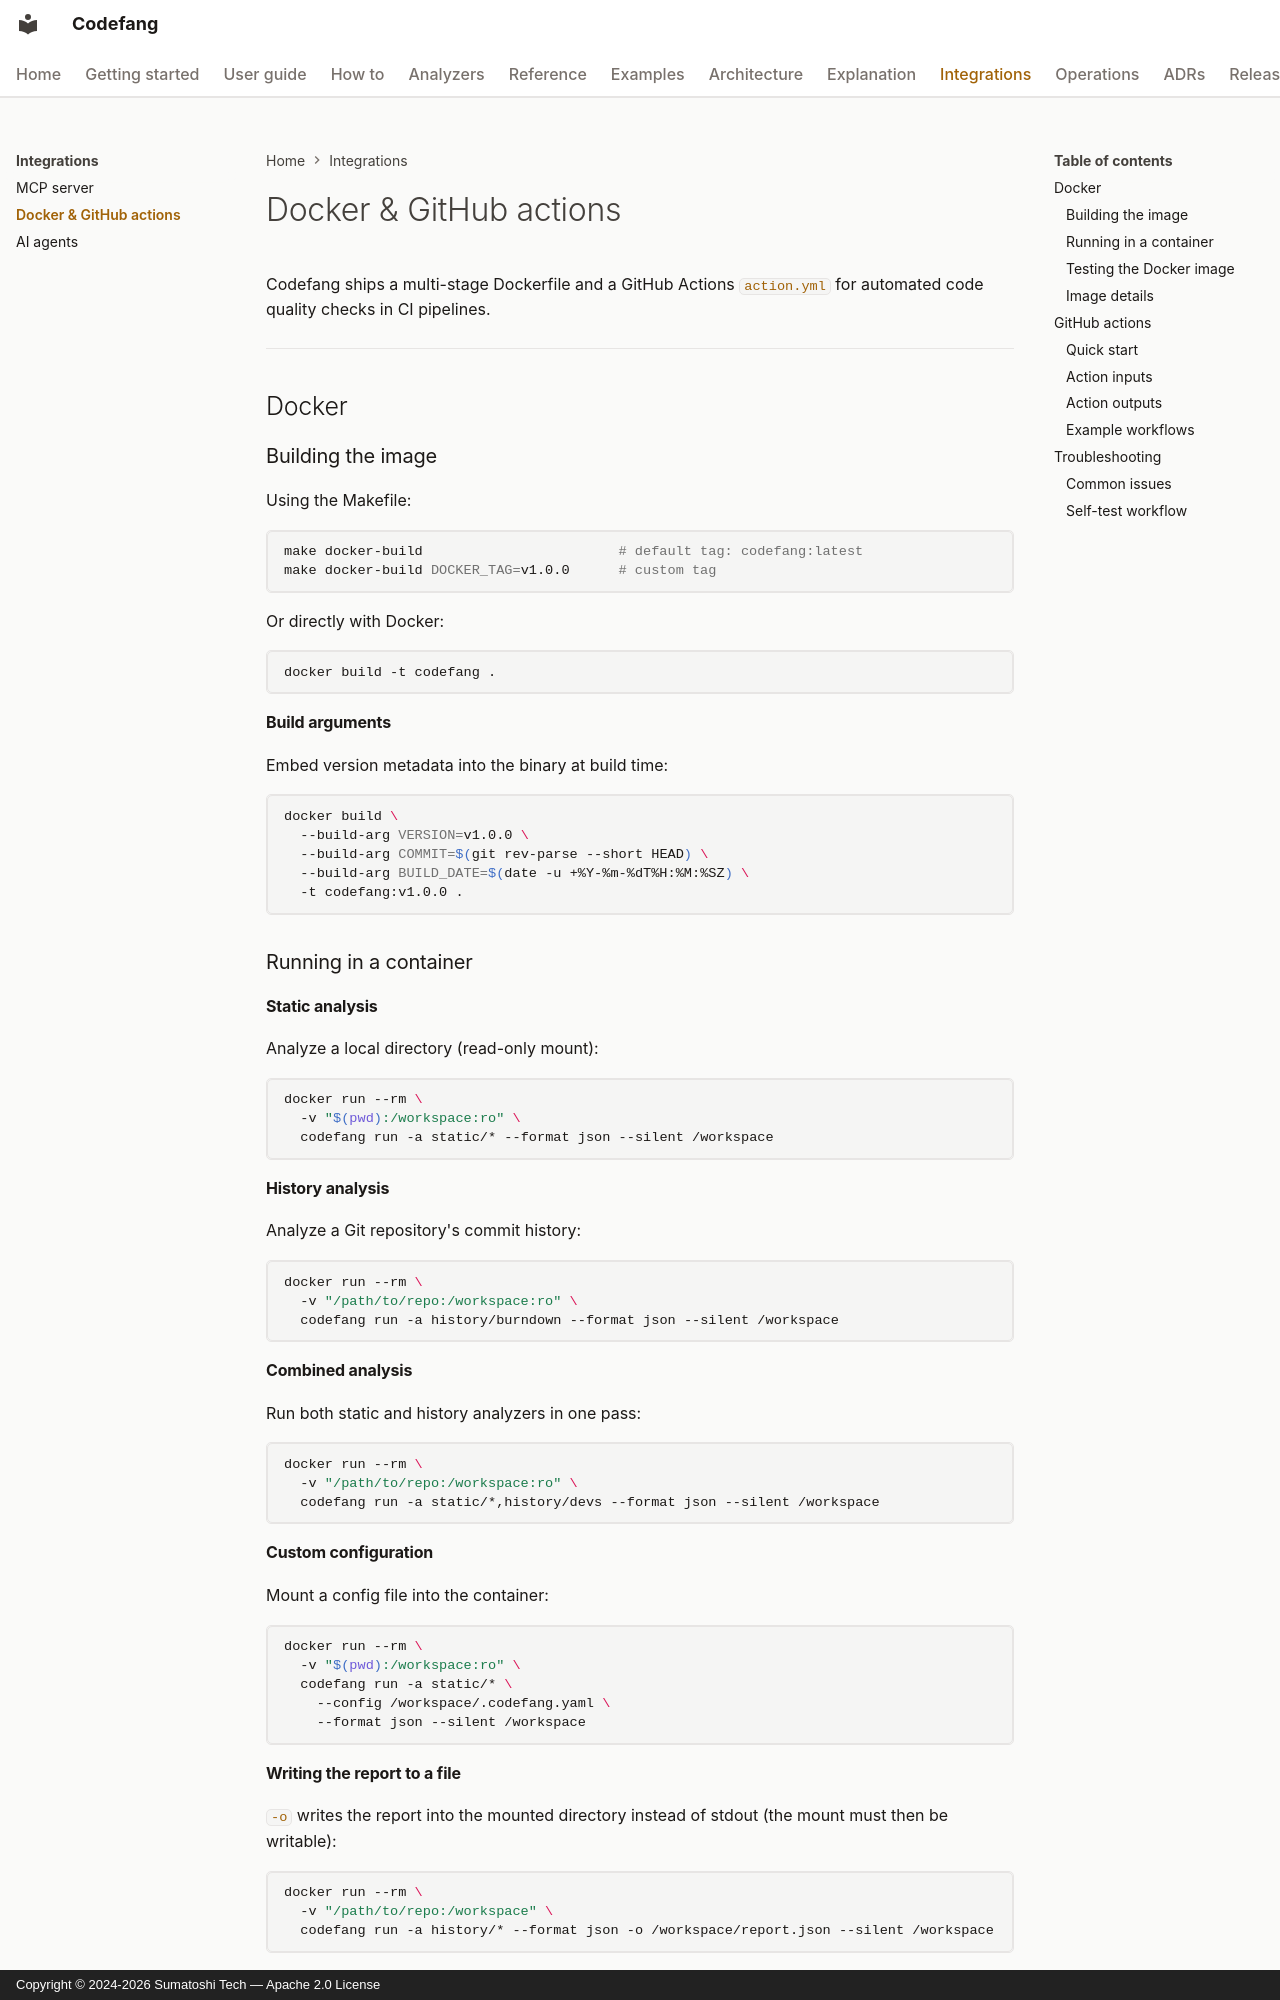

repository: Sumatoshi-tech/codefang · page: integrations/docker-and-actions/index.html · generator: mkdocs · copyright: Copyright © 2024-2026 Sumatoshi Tech — Apache 2.0 License

---
title: Docker & GitHub Actions
description: Running Codefang in Docker containers and GitHub Actions CI pipelines for automated code quality checks.
---

# Docker & GitHub actions

Codefang ships a multi-stage Dockerfile and a GitHub Actions `action.yml`
for automated code quality checks in CI pipelines.

---

## Docker

### Building the image

Using the Makefile:

```bash
make docker-build                        # default tag: codefang:latest
make docker-build DOCKER_TAG=v1.0.0      # custom tag
```

Or directly with Docker:

```bash
docker build -t codefang .
```

#### Build arguments

Embed version metadata into the binary at build time:

```bash
docker build \
  --build-arg VERSION=v1.0.0 \
  --build-arg COMMIT=$(git rev-parse --short HEAD) \
  --build-arg BUILD_DATE=$(date -u +%Y-%m-%dT%H:%M:%SZ) \
  -t codefang:v1.0.0 .
```

### Running in a container

#### Static analysis

Analyze a local directory (read-only mount):

```bash
docker run --rm \
  -v "$(pwd):/workspace:ro" \
  codefang run -a static/* --format json --silent /workspace
```

#### History analysis

Analyze a Git repository's commit history:

```bash
docker run --rm \
  -v "/path/to/repo:/workspace:ro" \
  codefang run -a history/burndown --format json --silent /workspace
```

#### Combined analysis

Run both static and history analyzers in one pass:

```bash
docker run --rm \
  -v "/path/to/repo:/workspace:ro" \
  codefang run -a static/*,history/devs --format json --silent /workspace
```

#### Custom configuration

Mount a config file into the container:

```bash
docker run --rm \
  -v "$(pwd):/workspace:ro" \
  codefang run -a static/* \
    --config /workspace/.codefang.yaml \
    --format json --silent /workspace
```

#### Writing the report to a file

`-o` writes the report into the mounted directory instead of stdout (the
mount must then be writable):

```bash
docker run --rm \
  -v "/path/to/repo:/workspace" \
  codefang run -a history/* --format json -o /workspace/report.json --silent /workspace
```
